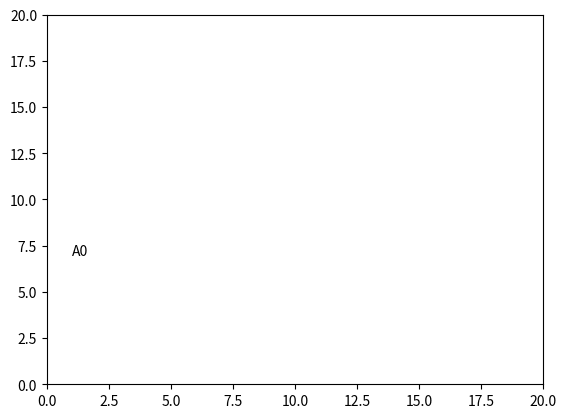

Recreate this plot in Python.
import numpy as np
import matplotlib.pyplot as plt
import matplotlib.animation as animation

# Create initial data
data = np.array([[1,2,3,4,5], [7,4,9,2,3]])

# Create figure and axes
fig = plt.figure()
ax = plt.axes(xlim=(0, 20), ylim=(0, 20))

# Create initial objects
line, = ax.plot([], [], 'r-')
annotation = ax.annotate('A0', xy=(data[0][0], data[1][0]))
annotation.set_animated(True)

# Create the init function that returns the objects
# that will change during the animation process
def init():
    return line, annotation

# Create the update function that returns all the
# objects that have changed
def update(num):
    #newData = np.array([[1 + num, 2 + num / 2, 3, 4 - num / 4, 5 + num],[7, 4, 9 + num / 3, 2, 3]])
    newData = np.array([[1 + num, 2 , 3, 4 , 5 ],[7, 4, 9 , 2, 3]])
    print(newData)
    line.set_data(newData)
    # This is not working i 1.2.1
    # annotation.set_position((newData[0][0], newData[1][0]))
    annotation.xyann = (newData[0][0], newData[1][0])
    return line, annotation

anim = animation.FuncAnimation(fig, update, frames=50, init_func=init,interval=200, blit=True)
#anim.save('im.mp4', writer=writer)
plt.show()